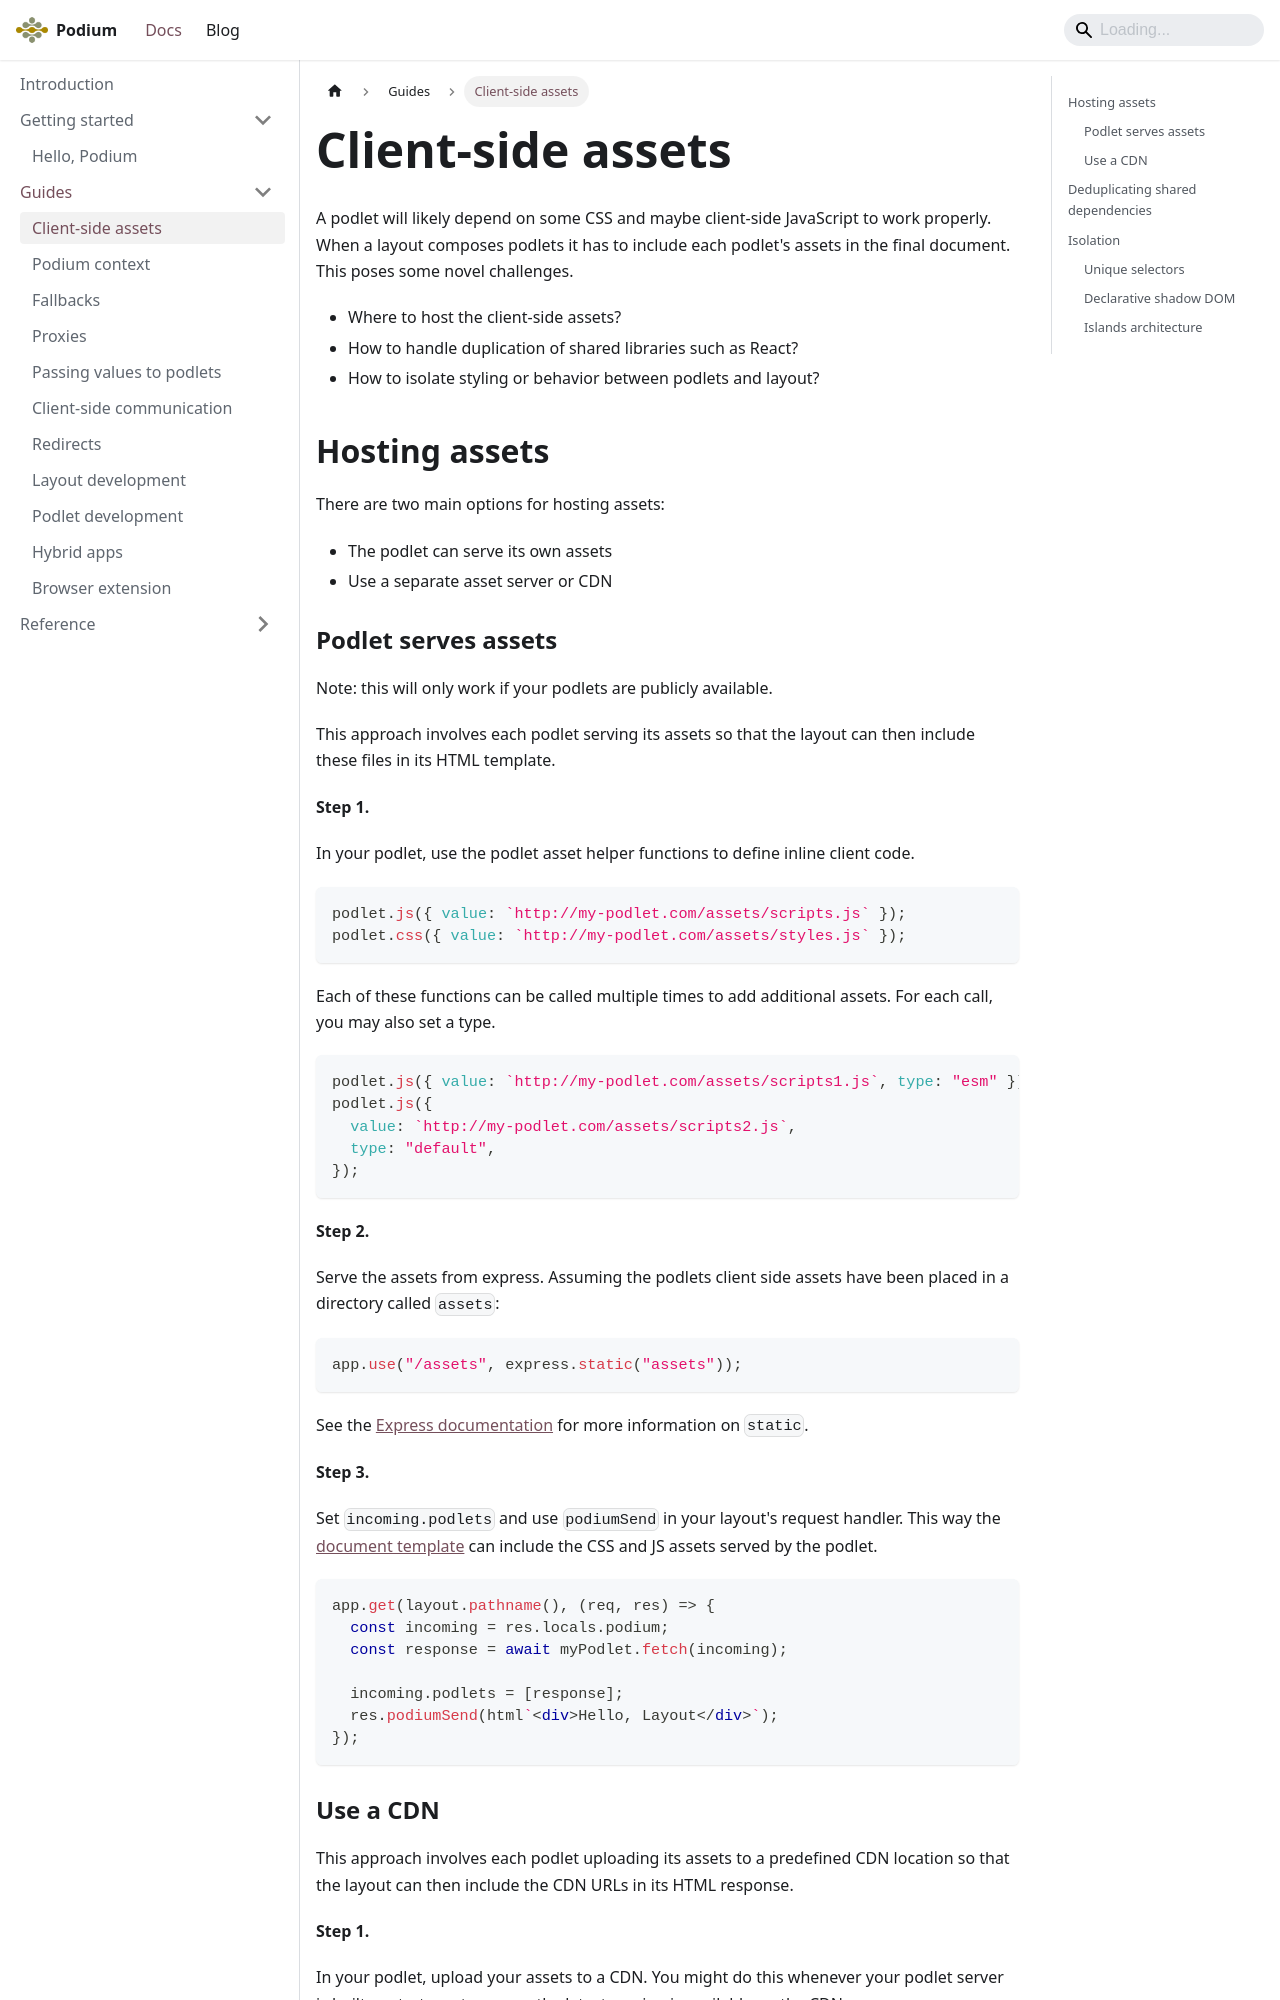

repository: podium-lib/podium-lib.github.io · page: docs/guides/assets/index.html · generator: docusaurus

---
id: assets
title: Client-side assets
---

A podlet will likely depend on some CSS and maybe client-side JavaScript to work properly. When a layout composes podlets it has to include each podlet's assets in the final document. This poses some novel challenges.

- Where to host the client-side assets?
- How to handle duplication of shared libraries such as React?
- How to isolate styling or behavior between podlets and layout?

## Hosting assets

There are two main options for hosting assets:

- The podlet can serve its own assets
- Use a separate asset server or CDN

### Podlet serves assets

Note: this will only work if your podlets are publicly available.

This approach involves each podlet serving its assets so that the layout can then include these files in its HTML template.

**Step 1.**

In your podlet, use the podlet asset helper functions to define inline client code.

```js
podlet.js({ value: `http://my-podlet.com/assets/scripts.js` });
podlet.css({ value: `http://my-podlet.com/assets/styles.js` });
```

Each of these functions can be called multiple times to add additional assets. For each call, you may also set a type.

```js
podlet.js({ value: `http://my-podlet.com/assets/scripts1.js`, type: "esm" });
podlet.js({
  value: `http://my-podlet.com/assets/scripts2.js`,
  type: "default",
});
```

**Step 2.**

Serve the assets from express.
Assuming the podlets client side assets have been placed in a directory called `assets`:

```js
app.use("/assets", express.static("assets"));
```

See the [Express documentation](https://expressjs.com/en/starter/static-files.html) for more information on `static`.

**Step 3.**

Set `incoming.podlets` and use `podiumSend` in your layout's request handler. This way the [document template](api/document.md) can include the CSS and JS assets served by the podlet.

```js
app.get(layout.pathname(), (req, res) => {
  const incoming = res.locals.podium;
  const response = await myPodlet.fetch(incoming);

  incoming.podlets = [response];
  res.podiumSend(html`<div>Hello, Layout</div>`);
});
```
